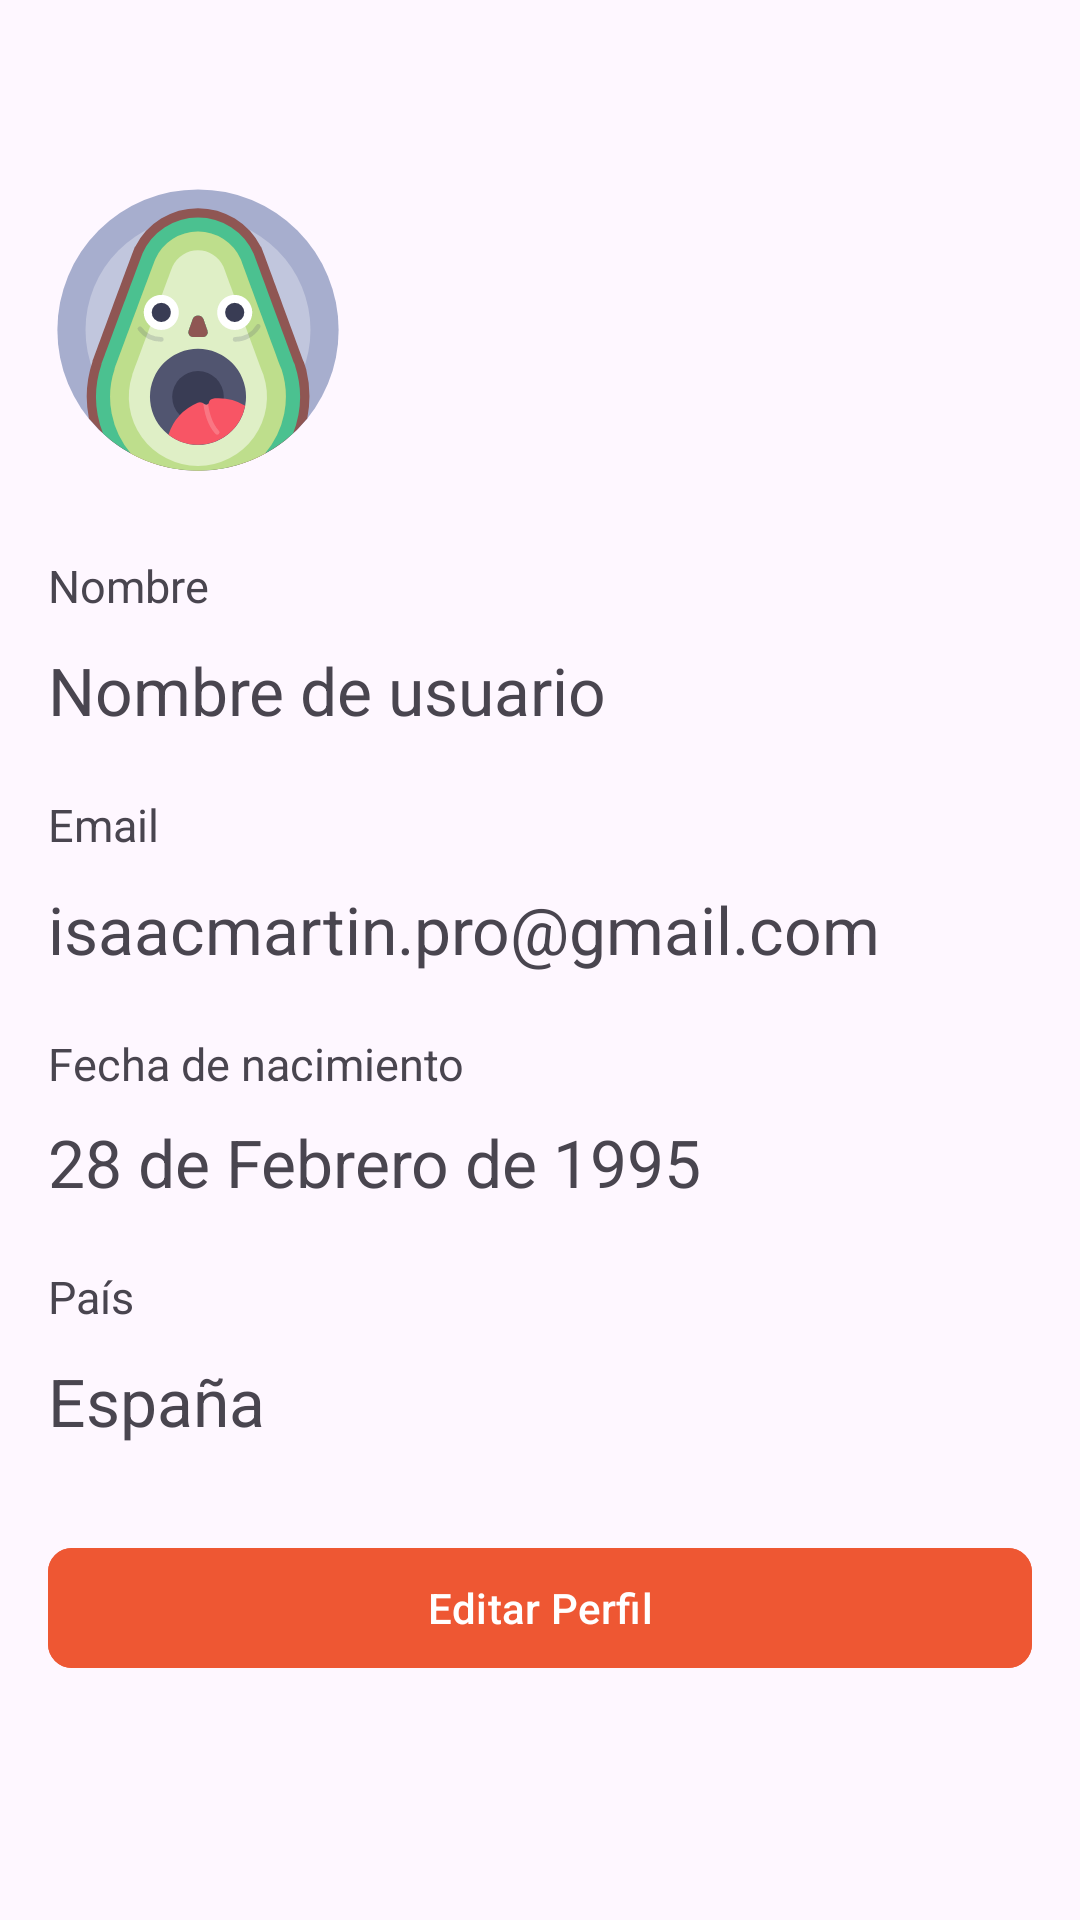

Here is an Android app screen rendered from its layout file. Give the layout XML and the strings, colors and styles it references.
<!-- AndroidManifest.xml: application theme Theme.Ehub -->
<!-- res/layout/fragment_user_profile.xml -->
<?xml version="1.0" encoding="utf-8"?>
<androidx.constraintlayout.widget.ConstraintLayout xmlns:android="http://schemas.android.com/apk/res/android"
    xmlns:app="http://schemas.android.com/apk/res-auto"
    xmlns:tools="http://schemas.android.com/tools"
    android:layout_width="match_parent"
    android:layout_height="match_parent">

    <LinearLayout
        android:id="@+id/linear_layout"
        android:layout_width="match_parent"
        android:layout_height="wrap_content"
        app:layout_constraintEnd_toEndOf="parent"
        app:layout_constraintStart_toStartOf="parent"
        app:layout_constraintTop_toTopOf="parent">

        <ImageView
            android:id="@+id/action_back"
            android:layout_width="wrap_content"
            android:layout_height="wrap_content"
            android:padding="10dp"
            android:src="@drawable/ic_back"/>
    </LinearLayout>


    <ImageView
        android:id="@+id/img_profile_pic"
        android:layout_width="wrap_content"
        android:layout_height="wrap_content"
        android:layout_marginStart="16dp"
        android:layout_marginTop="40dp"
        android:src="@drawable/ic_avatar_avocado"
        app:layout_constraintStart_toStartOf="parent"
        app:layout_constraintTop_toBottomOf="@+id/linear_layout" />

    <com.google.android.material.textview.MaterialTextView
        android:id="@+id/tv_user_name_title"
        style="@style/Identificator"
        android:layout_marginTop="25dp"
        android:text="Nombre"
        app:layout_constraintStart_toStartOf="@+id/img_profile_pic"
        app:layout_constraintTop_toBottomOf="@+id/img_profile_pic" />

    <com.google.android.material.textview.MaterialTextView
        android:id="@+id/tv_user_name"
        style="@style/Profile_User_Data"
        android:layout_marginTop="10dp"
        android:text="Nombre de usuario"
        android:hint="Establecer nombre de usuario"
        app:layout_constraintStart_toStartOf="@+id/tv_user_name_title"
        app:layout_constraintTop_toBottomOf="@+id/tv_user_name_title" />

    <com.google.android.material.textview.MaterialTextView
        android:id="@+id/tv_email_title"
        style="@style/Identificator"
        android:layout_marginTop="20dp"
        android:text="Email"
        app:layout_constraintStart_toStartOf="@+id/tv_user_name"
        app:layout_constraintTop_toBottomOf="@+id/tv_user_name" />

    <com.google.android.material.textview.MaterialTextView
        android:id="@+id/tv_email"
        style="@style/Profile_User_Data"
        android:layout_marginTop="10dp"
        android:text="isaacmartin.pro@gmail.com"
        app:layout_constraintStart_toStartOf="@+id/tv_email_title"
        app:layout_constraintTop_toBottomOf="@+id/tv_email_title" />

    <com.google.android.material.textview.MaterialTextView
        android:id="@+id/tv_user_birthdate_title"
        style="@style/Identificator"
        android:layout_marginTop="20dp"
        android:text="Fecha de nacimiento"
        app:layout_constraintStart_toStartOf="@+id/tv_email"
        app:layout_constraintTop_toBottomOf="@+id/tv_email" />

    <com.google.android.material.textview.MaterialTextView
        android:id="@+id/tv_user_birthdate"
        style="@style/Profile_User_Data"
        android:layout_marginTop="8dp"
        android:text="28 de Febrero de 1995"
        app:layout_constraintStart_toStartOf="@+id/tv_user_birthdate_title"
        app:layout_constraintTop_toBottomOf="@+id/tv_user_birthdate_title" />

    <com.google.android.material.textview.MaterialTextView
        android:id="@+id/tv_country_title"
        style="@style/Identificator"
        android:layout_marginTop="20dp"
        android:text="País"
        app:layout_constraintStart_toStartOf="@+id/tv_user_birthdate"
        app:layout_constraintTop_toBottomOf="@+id/tv_user_birthdate" />

    <com.google.android.material.textview.MaterialTextView
        android:id="@+id/tv_country"
        style="@style/Profile_User_Data"
        android:layout_marginTop="10dp"
        android:text="España"
        app:layout_constraintStart_toStartOf="@+id/tv_country_title"
        app:layout_constraintTop_toBottomOf="@+id/tv_country_title" />

    <com.google.android.material.button.MaterialButton
        android:id="@+id/btn_edit_profile"
        style="@style/Large_Button"
        android:layout_marginStart="16dp"
        android:layout_marginEnd="16dp"
        android:layout_marginBottom="80dp"
        android:text="Editar Perfil"
        app:layout_constraintBottom_toBottomOf="parent"
        app:layout_constraintEnd_toEndOf="parent"
        app:layout_constraintStart_toStartOf="parent" />

</androidx.constraintlayout.widget.ConstraintLayout>
<!-- resources referenced by this layout -->
<resources>
  <!-- drawable ic_avatar_avocado: vector/xml drawable (drawable, 4177 chars, omitted) -->
  <style name="Identificator">
          <item name="android:layout_width">wrap_content</item>
          <item name="android:layout_height">wrap_content</item>
          <item name="android:font">@font/roboto_regular</item>
          <item name="android:textSize">15sp</item>
      </style>
  <style name="Large_Button">
          <item name="android:layout_width">match_parent</item>
          <item name="android:layout_height">wrap_content</item>
          <item name="android:backgroundTint">@color/primary</item>
          <item name="cornerRadius">8dp</item>
      </style>
  <style name="Profile_User_Data">
          <item name="android:layout_width">wrap_content</item>
          <item name="android:layout_height">wrap_content</item>
          <item name="android:font">@font/roboto_bold</item>
          <item name="android:textSize">22sp</item>
      </style>
  <style name="Theme.Ehub" parent="Base.Theme.Ehub" />
  <color name="primary">#EE5733</color>
  <style name="Base.Theme.Ehub" parent="Theme.Material3.DayNight.NoActionBar">
          
          
      </style>
</resources>
